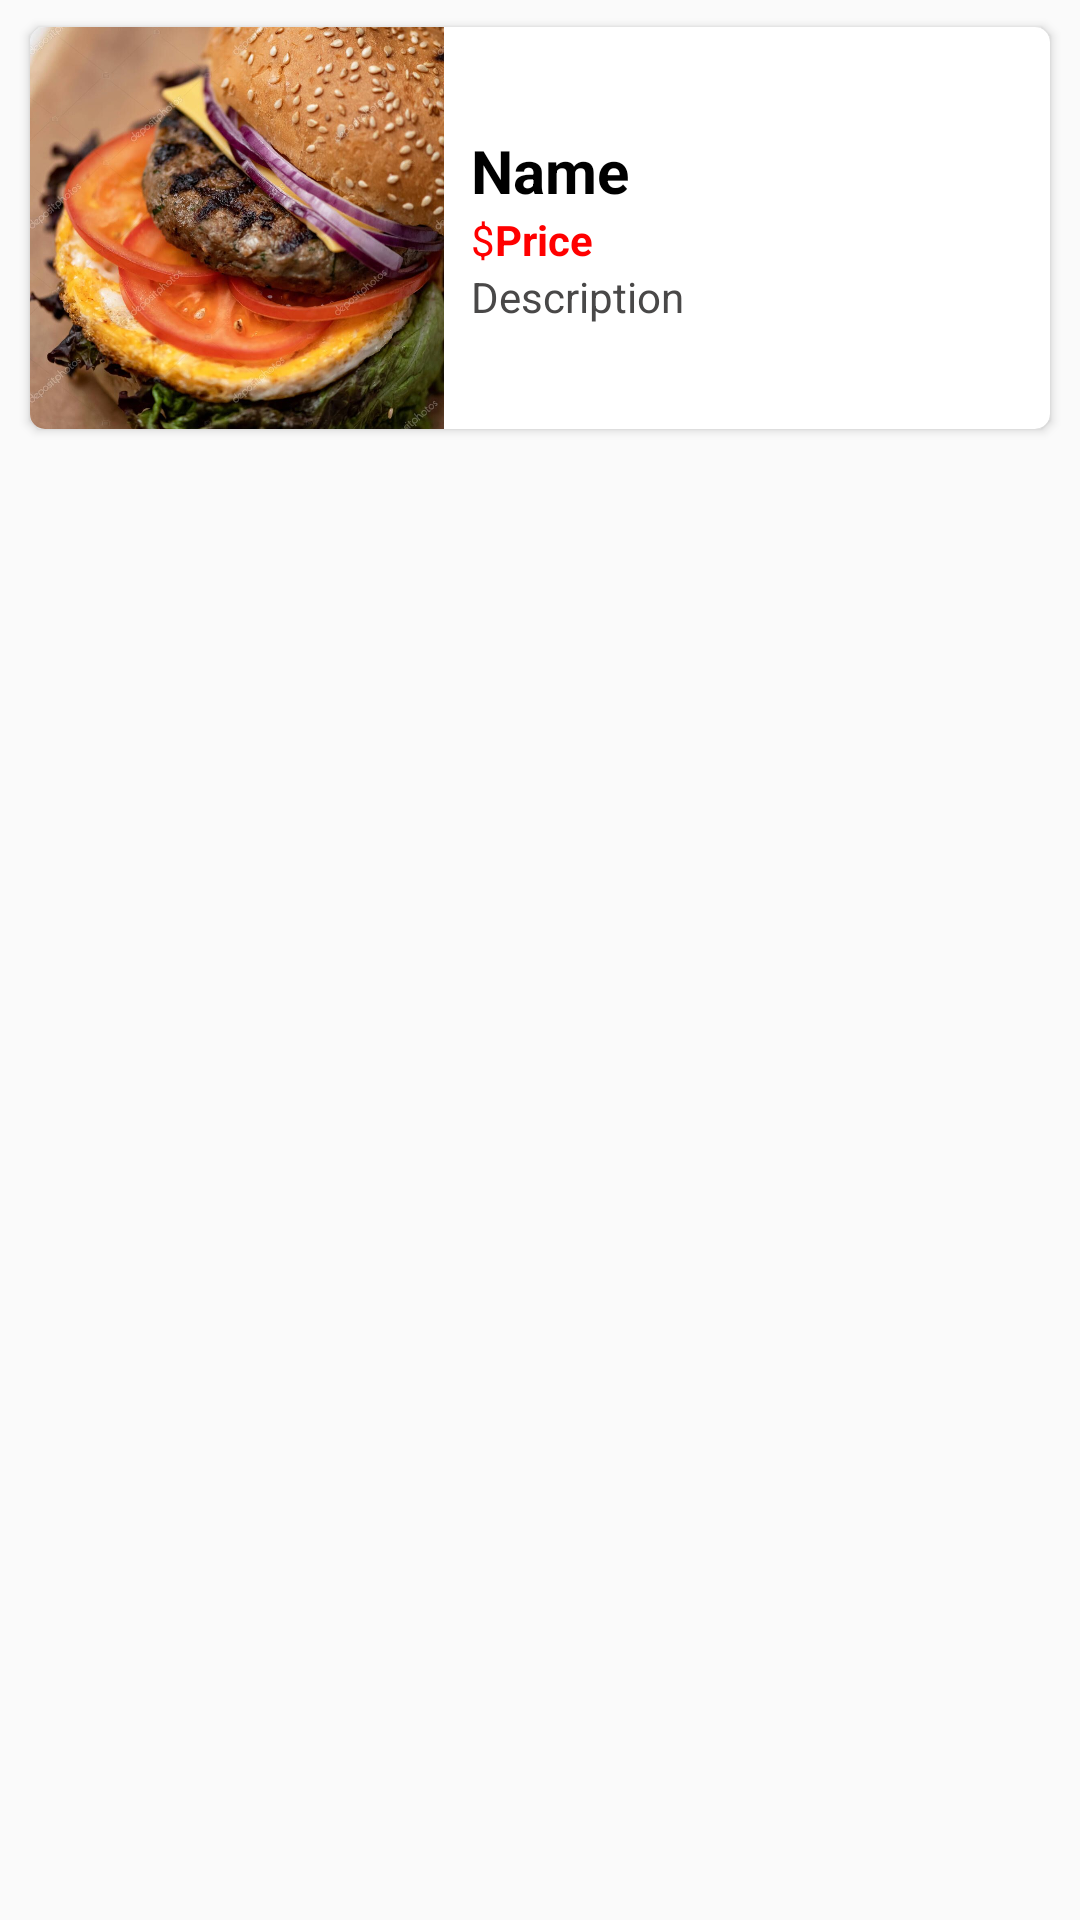

This screen was rendered from an Android layout file. Write that file and the resources it references.
<!-- AndroidManifest.xml: application theme Theme.AppCompat.DayNight.NoActionBar -->
<!-- res/layout/sample_mainfood.xml -->
<?xml version="1.0" encoding="utf-8"?>
<LinearLayout xmlns:android="http://schemas.android.com/apk/res/android"
    xmlns:app="http://schemas.android.com/apk/res-auto"
    android:layout_width="wrap_content"
    android:layout_height="wrap_content">

    <androidx.cardview.widget.CardView
        android:layout_width="match_parent"
        android:layout_height="134dp"
        android:layout_marginLeft="10dp"
        android:layout_marginTop="9dp"
        android:layout_marginRight="10dp"
        app:cardCornerRadius="5dp">

        <LinearLayout
            android:layout_width="match_parent"
            android:layout_height="match_parent"
            android:orientation="horizontal">

            <ImageView
                android:id="@+id/imageFood"
                android:layout_width="276dp"
                android:layout_height="wrap_content"
                android:layout_weight="1"
                android:scaleType="centerCrop"
                app:srcCompat="@drawable/food1" />

            <LinearLayout
                android:layout_width="match_parent"
                android:layout_height="match_parent"
                android:layout_weight="1"
                android:gravity="center_vertical"
                android:orientation="vertical">

                <TextView
                    android:id="@+id/foodName"
                    android:layout_width="wrap_content"
                    android:layout_height="wrap_content"
                    android:layout_marginLeft="9dp"
                    android:text="Name"
                    android:textColor="#000000"
                    android:textSize="20sp"
                    android:textStyle="bold" />

                <LinearLayout
                    android:layout_width="wrap_content"
                    android:layout_height="wrap_content"
                    android:orientation="horizontal">

                    <TextView
                        android:id="@+id/doller"
                        android:layout_width="wrap_content"
                        android:layout_height="wrap_content"
                        android:layout_marginLeft="9dp"
                        android:text="$"
                        android:textColor="#FF0000" />

                    <TextView
                        android:id="@+id/price"
                        android:layout_width="wrap_content"
                        android:layout_height="wrap_content"
                        android:layout_weight="1"
                        android:text="Price"
                        android:textColor="#FF0000"
                        android:textStyle="bold" />

                </LinearLayout>

                <TextView
                    android:id="@+id/describtion"
                    android:layout_width="wrap_content"
                    android:layout_height="wrap_content"
                    android:layout_marginLeft="9dp"
                    android:text="Description"
                    android:textColor="#494848" />
            </LinearLayout>
        </LinearLayout>
    </androidx.cardview.widget.CardView>
</LinearLayout>
<!-- resources referenced by this layout -->
<resources>
  <!-- drawable food1: jpg bitmap (drawable, 138530 bytes) -->
</resources>
